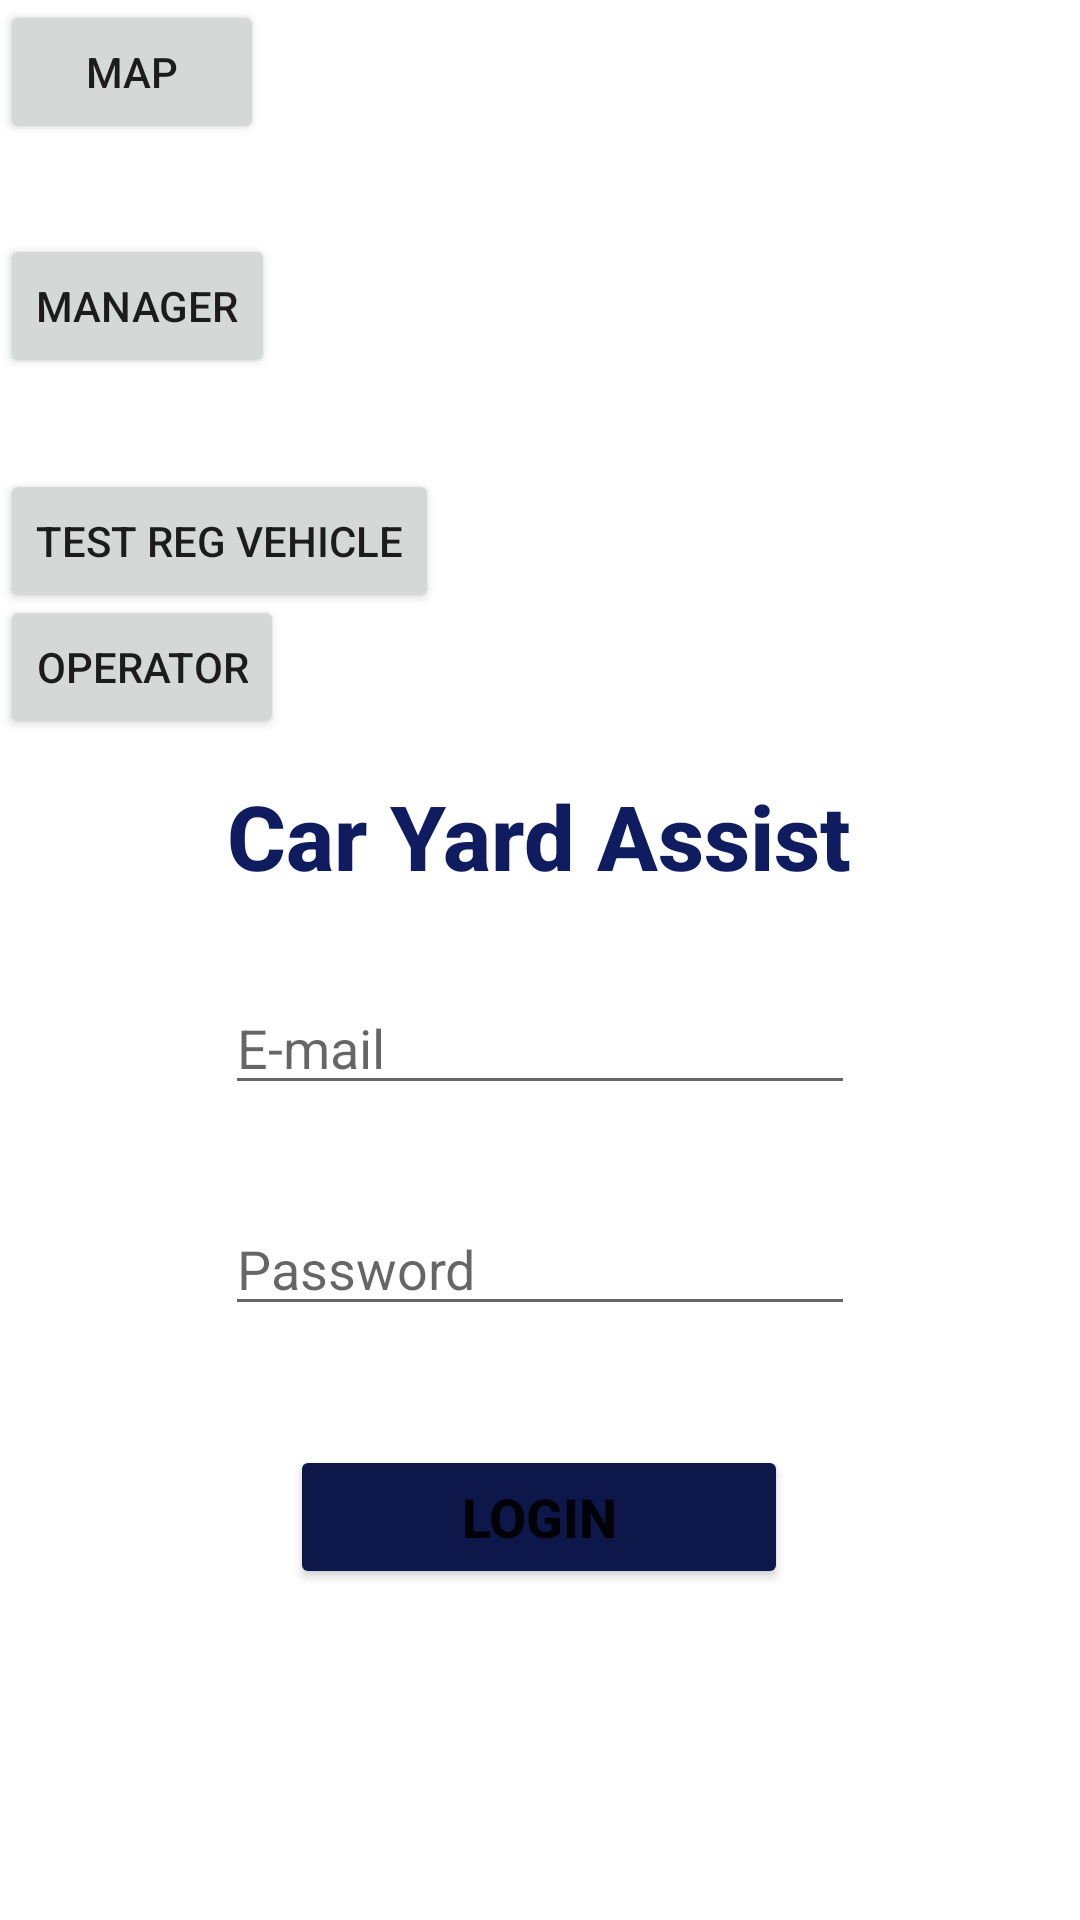

Here is an Android app screen rendered from its layout file. Give the layout XML and the strings, colors and styles it references.
<!-- AndroidManifest.xml: application theme Theme.YardAssist -->
<!-- res/layout/activity_login.xml -->
<?xml version="1.0" encoding="utf-8"?>
<androidx.constraintlayout.widget.ConstraintLayout xmlns:android="http://schemas.android.com/apk/res/android"
    xmlns:app="http://schemas.android.com/apk/res-auto"
    xmlns:tools="http://schemas.android.com/tools"
    android:layout_width="match_parent"
    android:layout_height="match_parent"
    android:background="@drawable/loginbackground"
    tools:context=".activities.LoginActivity">

    <TextView
        android:id="@+id/title"
        android:layout_width="wrap_content"
        android:layout_height="wrap_content"
        android:fontFamily="sans-serif-medium"
        android:text="Car Yard Assist"
        android:textAppearance="@style/TextAppearance.AppCompat.Body2"
        android:textColor="#101C60"
        android:textSize="30sp"
        android:textStyle="bold"
        android:typeface="normal"
        app:layout_constraintBottom_toBottomOf="parent"
        app:layout_constraintEnd_toEndOf="parent"
        app:layout_constraintHorizontal_bias="0.498"
        app:layout_constraintLeft_toLeftOf="parent"
        app:layout_constraintRight_toRightOf="parent"
        app:layout_constraintStart_toStartOf="parent"
        app:layout_constraintTop_toTopOf="parent"
        app:layout_constraintVertical_bias="0.431" />

    <ImageView
        android:id="@+id/imageView"
        android:layout_width="214dp"
        android:layout_height="173dp"
        android:contentDescription="@string/volvo_logo"
        app:layout_constraintBottom_toBottomOf="parent"
        app:layout_constraintEnd_toEndOf="parent"
        app:layout_constraintHorizontal_bias="0.494"
        app:layout_constraintStart_toStartOf="parent"
        app:layout_constraintTop_toTopOf="parent"
        app:layout_constraintVertical_bias="0.0"
        app:srcCompat="@drawable/volvo_logo" />

    <EditText
        android:id="@+id/email"
        android:layout_width="wrap_content"
        android:layout_height="wrap_content"
        android:autofillHints=""
        android:ems="10"
        android:hint="@string/e_mail"
        android:inputType="textEmailAddress"
        android:textColor="@color/black"
        app:layout_constraintBottom_toBottomOf="parent"
        app:layout_constraintEnd_toEndOf="parent"
        app:layout_constraintStart_toStartOf="parent"
        app:layout_constraintTop_toTopOf="parent"
        app:layout_constraintVertical_bias="0.546" />

    <EditText
        android:id="@+id/password"
        android:layout_width="wrap_content"
        android:layout_height="wrap_content"
        android:ems="10"
        android:hint="@string/password"
        android:importantForAutofill="no"
        android:inputType="textPassword"
        android:textColor="@color/black"
        app:layout_constraintBottom_toBottomOf="parent"
        app:layout_constraintEnd_toEndOf="parent"
        app:layout_constraintStart_toStartOf="parent"
        app:layout_constraintTop_toTopOf="parent"
        app:layout_constraintVertical_bias="0.669" />

    <Button
        android:id="@+id/login"
        android:layout_width="166dp"
        android:layout_height="48dp"
        android:layout_marginTop="4dp"
        android:text="@string/login"
        android:textAllCaps="true"
        android:textSize="18sp"
        android:textStyle="bold"
        app:backgroundTint="#0E174A"
        app:backgroundTintMode="src_in"
        app:layout_constraintBottom_toBottomOf="parent"
        app:layout_constraintEnd_toEndOf="parent"
        app:layout_constraintHorizontal_bias="0.499"
        app:layout_constraintStart_toStartOf="parent"
        app:layout_constraintTop_toBottomOf="@+id/password"
        app:layout_constraintVertical_bias="0.244" />

    <Button
        android:id="@+id/testRegVehicle"
        android:layout_width="wrap_content"
        android:layout_height="wrap_content"
        android:text="Test reg vehicle"
        app:layout_constraintBottom_toBottomOf="parent"
        app:layout_constraintEnd_toEndOf="parent"
        app:layout_constraintHorizontal_bias="0.0"
        app:layout_constraintStart_toStartOf="parent"
        app:layout_constraintTop_toTopOf="parent"
        app:layout_constraintVertical_bias="0.264" />

    <Button
        android:id="@+id/map_button"
        android:layout_width="wrap_content"
        android:layout_height="wrap_content"
        android:text="Map"
        app:layout_constraintBottom_toBottomOf="parent"
        app:layout_constraintEnd_toEndOf="parent"
        app:layout_constraintHorizontal_bias="0.0"
        app:layout_constraintStart_toStartOf="parent"
        app:layout_constraintTop_toTopOf="parent"
        app:layout_constraintVertical_bias="0.0" />

    <Button
        android:id="@+id/managerButton"
        android:layout_width="wrap_content"
        android:layout_height="wrap_content"
        android:text="Manager"
        app:layout_constraintBottom_toBottomOf="parent"
        app:layout_constraintEnd_toEndOf="parent"
        app:layout_constraintHorizontal_bias="0.0"
        app:layout_constraintStart_toStartOf="parent"
        app:layout_constraintTop_toTopOf="parent"
        app:layout_constraintVertical_bias="0.132" />

    <Button
        android:id="@+id/Operator"
        android:layout_width="wrap_content"
        android:layout_height="wrap_content"
        android:text="Operator"
        app:layout_constraintBottom_toBottomOf="parent"
        app:layout_constraintEnd_toEndOf="parent"
        app:layout_constraintHorizontal_bias="0.0"
        app:layout_constraintStart_toStartOf="parent"
        app:layout_constraintTop_toTopOf="parent"
        app:layout_constraintVertical_bias="0.335" />

    <ProgressBar
        android:id="@+id/pBar"
        android:layout_width="wrap_content"
        android:layout_height="wrap_content"
        android:visibility="gone"
        app:layout_constraintBottom_toBottomOf="parent"
        app:layout_constraintEnd_toEndOf="parent"
        app:layout_constraintStart_toStartOf="parent"
        app:layout_constraintTop_toTopOf="parent" />

</androidx.constraintlayout.widget.ConstraintLayout>
<!-- resources referenced by this layout -->
<resources>
  <color name="black">#FF000000</color>
  <string name="e_mail">E-mail</string>
  <string name="login">login</string>
  <string name="password">Password</string>
  <string name="volvo_logo">volvo_logo</string>
  <style name="Theme.YardAssist" parent="Theme.MaterialComponents.DayNight.DarkActionBar">
          <item name="windowActionBar">false</item>
          <item name="windowNoTitle">true</item>
          <item name="android:windowFullscreen">false</item>
      </style>
</resources>
